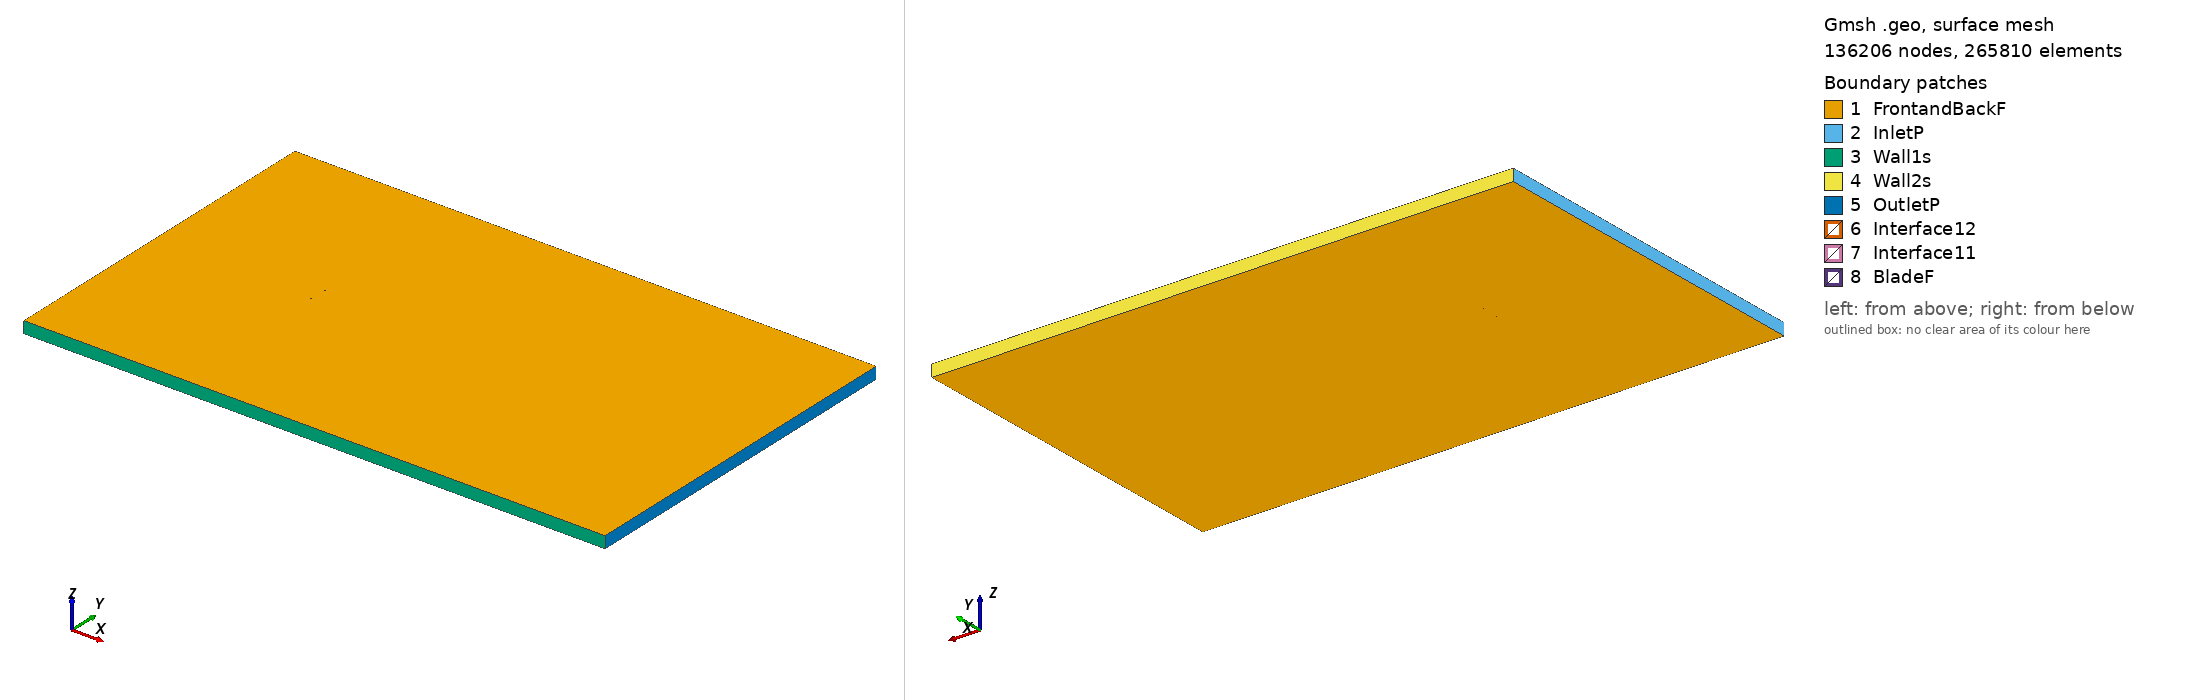

Gmsh geometry script, surface-meshed: 136206 nodes, 265810 surface elements. Boundary patches (legend numbers): 1 FrontandBackF, 2 InletP, 3 Wall1s, 4 Wall2s, 5 OutletP, 6 Interface12, 7 Interface11, 8 BladeF. Left view from above one corner, right view from below the opposite corner. Legend entries are the model's physical surfaces. The drawing asked Gmsh for element sizes between 1% and 20% of the model's largest extent; the script's own settings can give other sizes.

=== e551_tsr_1.2676_aoa_1.9225.geo (drawn) ===
SetFactory("OpenCASCADE");

Point(1) = {0.075015, 0.730645, 0, 1.0};
Point(2) = {0.073269, 0.731116, 0, 1.0};
Point(3) = {0.069162, 0.732245, 0, 1.0};
Point(4) = {0.064305, 0.733572, 0, 1.0};
Point(5) = {0.058789, 0.735074, 0, 1.0};
Point(6) = {0.052713, 0.736721, 0, 1.0};
Point(7) = {0.046179, 0.738468, 0, 1.0};
Point(8) = {0.039280, 0.740265, 0, 1.0};
Point(9) = {0.032108, 0.742057, 0, 1.0};
Point(10) = {0.024748, 0.743785, 0, 1.0};
Point(11) = {0.017279, 0.745394, 0, 1.0};
Point(12) = {0.009776, 0.746835, 0, 1.0};
Point(13) = {0.002305, 0.748059, 0, 1.0};
Point(14) = {-0.005070, 0.749022, 0, 1.0};
Point(15) = {-0.012289, 0.749683, 0, 1.0};
Point(16) = {-0.019322, 0.750000, 0, 1.0};
Point(17) = {-0.026155, 0.749972, 0, 1.0};
Point(18) = {-0.032756, 0.749629, 0, 1.0};
Point(19) = {-0.039075, 0.749012, 0, 1.0};
Point(20) = {-0.045044, 0.748150, 0, 1.0};
Point(21) = {-0.050604, 0.747070, 0, 1.0};
Point(22) = {-0.055698, 0.745795, 0, 1.0};
Point(23) = {-0.060278, 0.744355, 0, 1.0};
Point(24) = {-0.064300, 0.742781, 0, 1.0};
Point(25) = {-0.067725, 0.741109, 0, 1.0};
Point(26) = {-0.070523, 0.739379, 0, 1.0};
Point(27) = {-0.072667, 0.737643, 0, 1.0};
Point(28) = {-0.074131, 0.735962, 0, 1.0};
Point(29) = {-0.074684, 0.734981, 0, 1.0};
Point(30) = {-0.074849, 0.734533, 0, 1.0};
Point(31) = {-0.074919, 0.734250, 0, 1.0};
Point(32) = {-0.074958, 0.733981, 0, 1.0};
Point(33) = {-0.074962, 0.733851, 0, 1.0};
Point(34) = {-0.074958, 0.733729, 0, 1.0};
Point(35) = {-0.074940, 0.733612, 0, 1.0};
Point(36) = {-0.074907, 0.733498, 0, 1.0};
Point(37) = {-0.074858, 0.733381, 0, 1.0};
Point(38) = {-0.074796, 0.733263, 0, 1.0};
Point(39) = {-0.074642, 0.733021, 0, 1.0};
Point(40) = {-0.074445, 0.732773, 0, 1.0};
Point(41) = {-0.074085, 0.732391, 0, 1.0};
Point(42) = {-0.073516, 0.731896, 0, 1.0};
Point(43) = {-0.071458, 0.730560, 0, 1.0};
Point(44) = {-0.068621, 0.729213, 0, 1.0};
Point(45) = {-0.065057, 0.727893, 0, 1.0};
Point(46) = {-0.060811, 0.726622, 0, 1.0};
Point(47) = {-0.055939, 0.725423, 0, 1.0};
Point(48) = {-0.050505, 0.724319, 0, 1.0};
Point(49) = {-0.044590, 0.723336, 0, 1.0};
Point(50) = {-0.038265, 0.722513, 0, 1.0};
Point(51) = {-0.031612, 0.721887, 0, 1.0};
Point(52) = {-0.024715, 0.721535, 0, 1.0};
Point(53) = {-0.017582, 0.721554, 0, 1.0};
Point(54) = {-0.010159, 0.721968, 0, 1.0};
Point(55) = {-0.002407, 0.722714, 0, 1.0};
Point(56) = {0.005649, 0.723664, 0, 1.0};
Point(57) = {0.013911, 0.724708, 0, 1.0};
Point(58) = {0.022263, 0.725766, 0, 1.0};
Point(59) = {0.030575, 0.726763, 0, 1.0};
Point(60) = {0.038711, 0.727641, 0, 1.0};
Point(61) = {0.046523, 0.728355, 0, 1.0};
Point(62) = {0.053862, 0.728876, 0, 1.0};
Point(63) = {0.060575, 0.729193, 0, 1.0};
Point(64) = {0.066524, 0.729319, 0, 1.0};
Point(65) = {0.071579, 0.729285, 0, 1.0};
Point(66) = {0.074965, 0.729177, 0, 1.0};
Point(67) = {-0.075015, -0.730645, 0, 1.0};
Point(68) = {-0.073269, -0.731116, 0, 1.0};
Point(69) = {-0.069162, -0.732245, 0, 1.0};
Point(70) = {-0.064305, -0.733572, 0, 1.0};
Point(71) = {-0.058789, -0.735074, 0, 1.0};
Point(72) = {-0.052713, -0.736721, 0, 1.0};
Point(73) = {-0.046179, -0.738468, 0, 1.0};
Point(74) = {-0.039280, -0.740265, 0, 1.0};
Point(75) = {-0.032108, -0.742057, 0, 1.0};
Point(76) = {-0.024748, -0.743785, 0, 1.0};
Point(77) = {-0.017279, -0.745394, 0, 1.0};
Point(78) = {-0.009776, -0.746835, 0, 1.0};
Point(79) = {-0.002305, -0.748059, 0, 1.0};
Point(80) = {0.005070, -0.749022, 0, 1.0};
Point(81) = {0.012289, -0.749683, 0, 1.0};
Point(82) = {0.019322, -0.750000, 0, 1.0};
Point(83) = {0.026155, -0.749972, 0, 1.0};
Point(84) = {0.032756, -0.749629, 0, 1.0};
Point(85) = {0.039075, -0.749012, 0, 1.0};
Point(86) = {0.045044, -0.748150, 0, 1.0};
Point(87) = {0.050604, -0.747070, 0, 1.0};
Point(88) = {0.055698, -0.745795, 0, 1.0};
Point(89) = {0.060278, -0.744355, 0, 1.0};
Point(90) = {0.064300, -0.742781, 0, 1.0};
Point(91) = {0.067725, -0.741109, 0, 1.0};
Point(92) = {0.070523, -0.739379, 0, 1.0};
Point(93) = {0.072667, -0.737643, 0, 1.0};
Point(94) = {0.074131, -0.735962, 0, 1.0};
Point(95) = {0.074684, -0.734981, 0, 1.0};
Point(96) = {0.074849, -0.734533, 0, 1.0};
Point(97) = {0.074919, -0.734250, 0, 1.0};
Point(98) = {0.074958, -0.733981, 0, 1.0};
Point(99) = {0.074962, -0.733851, 0, 1.0};
Point(100) = {0.074958, -0.733729, 0, 1.0};
Point(101) = {0.074940, -0.733612, 0, 1.0};
Point(102) = {0.074907, -0.733498, 0, 1.0};
Point(103) = {0.074858, -0.733381, 0, 1.0};
Point(104) = {0.074796, -0.733263, 0, 1.0};
Point(105) = {0.074642, -0.733021, 0, 1.0};
Point(106) = {0.074445, -0.732773, 0, 1.0};
Point(107) = {0.074085, -0.732391, 0, 1.0};
Point(108) = {0.073516, -0.731896, 0, 1.0};
Point(109) = {0.071458, -0.730560, 0, 1.0};
Point(110) = {0.068621, -0.729213, 0, 1.0};
Point(111) = {0.065057, -0.727893, 0, 1.0};
Point(112) = {0.060811, -0.726622, 0, 1.0};
Point(113) = {0.055939, -0.725423, 0, 1.0};
Point(114) = {0.050505, -0.724319, 0, 1.0};
Point(115) = {0.044590, -0.723336, 0, 1.0};
Point(116) = {0.038265, -0.722513, 0, 1.0};
Point(117) = {0.031612, -0.721887, 0, 1.0};
Point(118) = {0.024715, -0.721535, 0, 1.0};
Point(119) = {0.017582, -0.721554, 0, 1.0};
Point(120) = {0.010159, -0.721968, 0, 1.0};
Point(121) = {0.002407, -0.722714, 0, 1.0};
Point(122) = {-0.005649, -0.723664, 0, 1.0};
Point(123) = {-0.013911, -0.724708, 0, 1.0};
Point(124) = {-0.022263, -0.725766, 0, 1.0};
Point(125) = {-0.030575, -0.726763, 0, 1.0};
Point(126) = {-0.038711, -0.727641, 0, 1.0};
Point(127) = {-0.046523, -0.728355, 0, 1.0};
Point(128) = {-0.053862, -0.728876, 0, 1.0};
Point(129) = {-0.060575, -0.729193, 0, 1.0};
Point(130) = {-0.066524, -0.729319, 0, 1.0};
Point(131) = {-0.071579, -0.729285, 0, 1.0};
Point(132) = {-0.074965, -0.729177, 0, 1.0};

// Lines: first blade (splines 1-4)
Spline(1) = {1:18};
Spline(2) = {18:50};
Spline(3) = {50:66};
Spline(4) = {66,1};

// Lines: second blade (splines 5-8)
Spline(5) = {67:84};
Spline(6) = {84:116};
Spline(7) = {116:132};
Spline(8) = {132,67};

// Outer domain (points 20001-4 and lines)
Point(133) = {-13.50000000, -15.00000000, 0, 1.0};
Point(134) = {-13.50000000, 15.00000000, 0, 1.0};
Point(135) = {36.00000000, 15.00000000, 0, 1.0};
Point(136) = {36.00000000, -15.00000000, 0, 1.0};
Line(11) = {133, 134};
Line(12) = {134, 135};
Line(13) = {135, 136};
Line(14) = {133, 136};

// Interface (between moving and stationary domain) (circles)
Circle(9) = {0, 0, 0, 0.80000000, 0, 2*Pi};
Circle(10) = {0, 0, 0, 0.80000000, 0, 2*Pi};

// Loops collect Lines/Splines/etc (blade1, blade2, domain, first circle)
Line Loop(1) = {1:4};
Line Loop(2) = {5:8};
Line Loop(3) = {11,12,13,-14};
Line Loop(4) = {9};

// BooleanDifference cuts out the circle/interface from the domain
Plane Surface(1) = {3};
Plane Surface(2) = {4};
BooleanDifference{ Surface{1}; Delete;}{ Surface{2}; Delete;}

// This one cuts out the blades from the inner circle/interface
Line Loop(6) = {10};
Plane Surface(5) = {6};
Plane Surface(6) = {1};
Plane Surface(7) = {2};
BooleanDifference{ Surface{5}; Delete;}{ Surface{6,7}; Delete;}

// extrude to 3rd dimension
Extrude {0, 0, 1} {Surface{1}; Surface{5}; Layers{1}; Recombine;}

// Physical Surfaces are the named boundaries (patches)
Physical Surface("Interface11") = {12};
Physical Surface("Interface12") = {10};

// sides of domain
Physical Surface("InletP") = {6};
Physical Surface("OutletP") = {9};

// top and bottom of domain
Physical Surface("Wall1s") = {7};
Physical Surface("Wall2s") = {8};

// Check FrontandBackF by ensuring there is nothing in the 3rd dimension
Physical Surface("FrontandBackF") = {1,11,5,21};
Physical Surface("BladeF") = {13:20};
Physical Volume("Turbine") = {2};
Physical Volume("Farfield") = {1};

// settings for airfoil boundary layer
Field[1] = BoundaryLayer;
Field[1].EdgesList = {1:8};
Field[1].hwall_n = 1e-3;
Field[1].thickness = 1.5e-2;
Field[1].ratio = 1.05;
Field[1].Quads = 1;
BoundaryLayer Field = 1;

// control points for mesh (blade and interface)
// floor((arc length / 1.5mm)/ 6) -> Transfinite Line
Transfinite Line {1,2,3,5,6,7} = 34 Using Progression 1;
Transfinite Line {4,8} = 2 Using Progression 1;
Transfinite Line {9, 15} = 800 Using Progression 1;

// For more information on gmsh syntax, visit http://gmsh.info/doc/texinfo/gmsh.html
